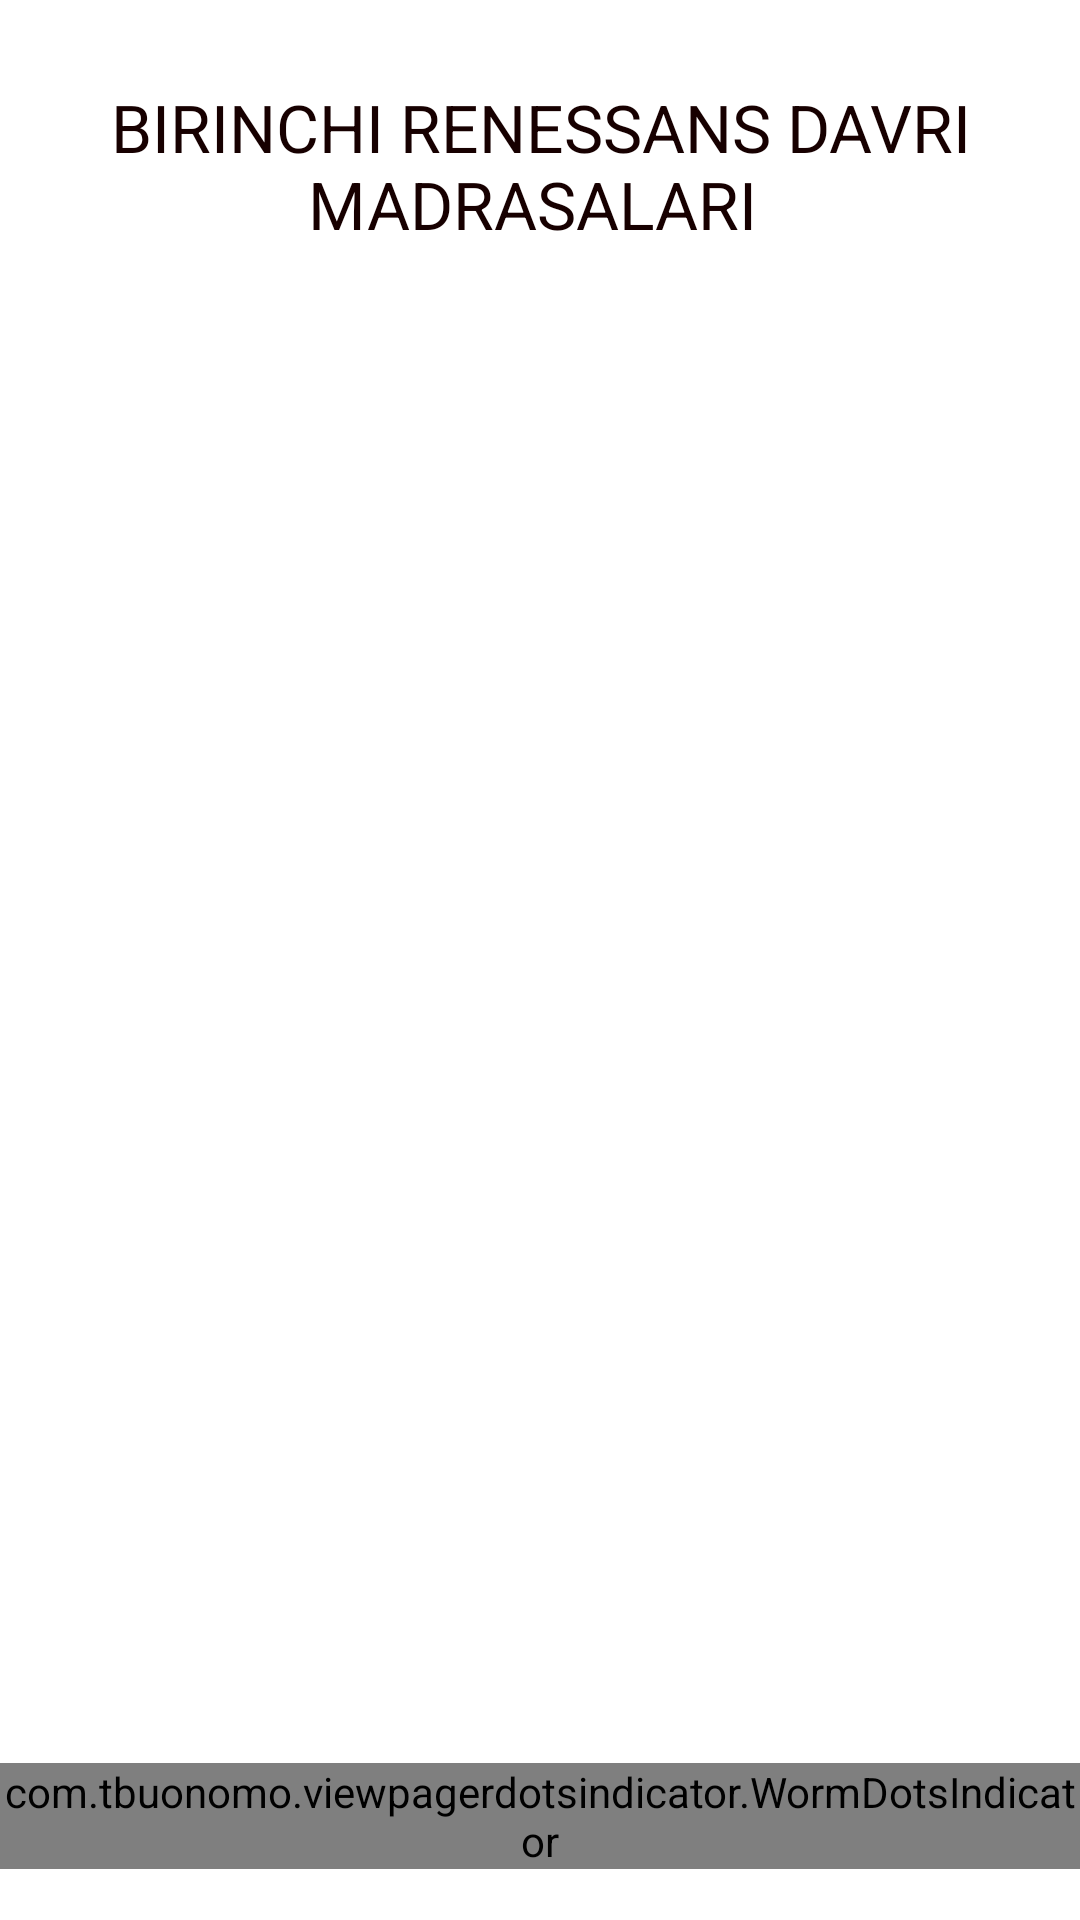

Produce the Android XML layout that renders to this screen, including the resource entries it uses.
<!-- AndroidManifest.xml: application theme Theme.Allomlar -->
<!-- res/layout/fragment_home.xml -->
<?xml version="1.0" encoding="utf-8"?>
<androidx.constraintlayout.widget.ConstraintLayout xmlns:android="http://schemas.android.com/apk/res/android"
    xmlns:app="http://schemas.android.com/apk/res-auto"
    xmlns:tools="http://schemas.android.com/tools"
    android:layout_width="match_parent"
    android:layout_height="match_parent"
    android:background="@color/white"
    tools:context=".ui.fragments.HomeFragment">

    <ImageView
        android:id="@+id/image_back_top"
        android:layout_width="match_parent"
        android:layout_height="130dp"
        android:src="@drawable/gradient_item"
        app:layout_constraintBottom_toTopOf="@id/vp"
        app:layout_constraintLeft_toLeftOf="parent"
        app:layout_constraintRight_toRightOf="parent"
        app:layout_constraintTop_toTopOf="parent"
        app:layout_constraintVertical_bias="0" />

    <ImageView
        android:id="@+id/iv_icon"
        android:layout_width="wrap_content"
        android:layout_height="wrap_content"
        android:layout_marginTop="110dp"
        android:src="@drawable/design1"
        app:layout_constraintBottom_toBottomOf="@id/image_back_top"
        app:layout_constraintLeft_toLeftOf="parent"
        app:layout_constraintRight_toRightOf="parent"
        app:layout_constraintTop_toTopOf="parent"
        app:layout_constraintVertical_bias="0" />

    <TextView
        android:layout_width="match_parent"
        android:layout_height="wrap_content"
        android:layout_marginHorizontal="16dp"
        android:maxLines="2"
        android:text="Birinchi renessans davri madrasalari "
        android:textAlignment="center"
        android:textAllCaps="true"
        android:textColor="@color/black_for_text"
        android:textSize="22sp"
        app:layout_constraintBottom_toTopOf="@id/iv_icon"
        app:layout_constraintLeft_toLeftOf="parent"
        app:layout_constraintRight_toRightOf="parent"
        app:layout_constraintTop_toTopOf="parent" />

    <androidx.viewpager.widget.ViewPager
        android:id="@+id/vp"
        android:layout_width="match_parent"
        android:layout_height="0dp"
        android:layout_marginTop="20dp"
        android:layout_marginBottom="0dp"
        android:orientation="horizontal"
        android:overScrollMode="never"
        app:layout_constraintBottom_toTopOf="@id/dots_indicator"
        app:layout_constraintLeft_toLeftOf="parent"
        app:layout_constraintRight_toRightOf="parent"
        app:layout_constraintTop_toBottomOf="@id/image_back_top" />

    <com.tbuonomo.viewpagerdotsindicator.WormDotsIndicator
        android:id="@+id/dots_indicator"
        android:layout_width="wrap_content"
        android:layout_height="wrap_content"
        android:layout_marginBottom="17dp"
        app:dotsColor="@color/green"
        app:dotsCornerRadius="5dp"
        app:dotsSize="10dp"
        app:dotsStrokeColor="@color/light_black"
        app:dotsWidthFactor="2.5"
        app:layout_constraintBottom_toBottomOf="parent"
        app:layout_constraintLeft_toLeftOf="parent"
        app:layout_constraintRight_toRightOf="parent"
        app:layout_constraintTop_toTopOf="parent"
        app:layout_constraintVertical_bias="1"
        app:progressMode="true" />

    <ProgressBar
        android:id="@+id/progress_home"
        android:layout_width="wrap_content"
        android:layout_height="wrap_content"
        android:visibility="invisible"
        app:layout_constraintBottom_toBottomOf="parent"
        app:layout_constraintLeft_toLeftOf="parent"
        app:layout_constraintRight_toRightOf="parent"
        app:layout_constraintTop_toTopOf="parent"/>

</androidx.constraintlayout.widget.ConstraintLayout>
<!-- resources referenced by this layout -->
<resources>
  <color name="black_for_text">#170000</color>
  <color name="green">#A1FF80</color>
  <color name="light_black">#E3DBDB</color>
  <color name="white">#FFFFFFFF</color>
  <style name="Theme.Allomlar" parent="Base.Theme.Allomlar" />
  <style name="Base.Theme.Allomlar" parent="Theme.Material3.DayNight.NoActionBar">
          
          
      </style>
</resources>
